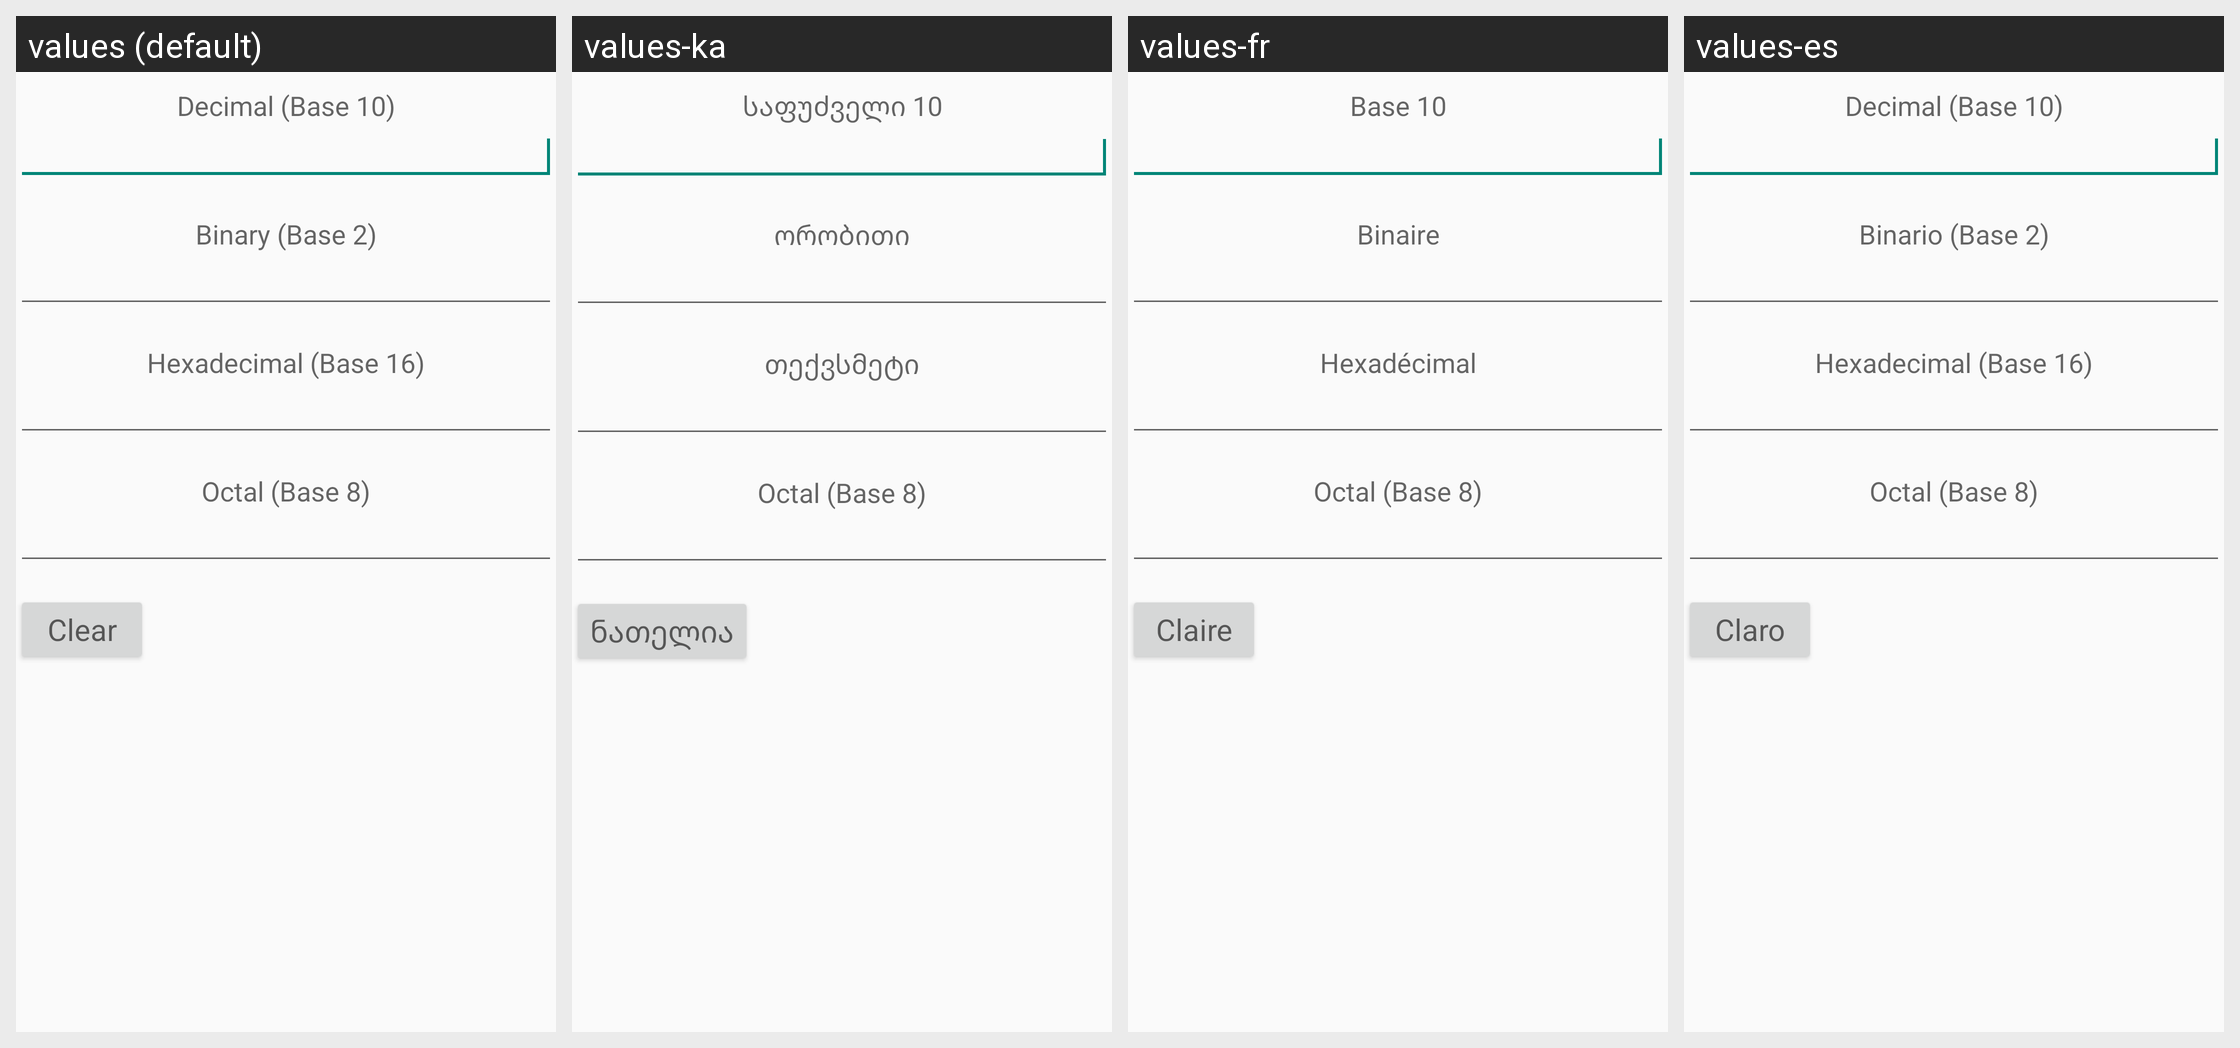

Here is an Android app screen in its default locale and in the app's own translations. Write out the translated-string differences for the strings that appear on this screen.
Android screen res/layout/binary.xml rendered under 4 locales, left to right: values (default), values-ka, values-fr, values-es. Device: Nexus 5 (rendered at 1080×1920; each locale shown at half size, 540×960, under a caption strip naming it); theme CalcTheme.
Other locales in the repository, not shown: values-en-rCA, values-ja, values-ja-rJP, values-pt.
Strings drawn on this screen, with the default value and each locale's value (text and hints the layout hard-codes, and strings that could not be matched under every locale, appear in the picture but are not listed):

base10
  values: Decimal (Base 10)
  values-ka: საფუძველი 10
  values-fr: Base 10
  values-es: Decimal (Base 10)

binary
  values: Binary (Base 2)
  values-ka: ორობითი
  values-fr: Binaire
  values-es: Binario (Base 2)

hex
  values: Hexadecimal (Base 16)
  values-ka: თექვსმეტი
  values-fr: Hexadécimal
  values-es: Hexadecimal (Base 16)

octal
  values: Octal (Base 8)
  values-ka: Octal (Base 8)  [not translated; the default value is used]
  values-fr: Octal (Base 8)  [not translated; the default value is used]
  values-es: Octal (Base 8)

clear
  values: Clear
  values-ka: ნათელია
  values-fr: Claire
  values-es: Claro
